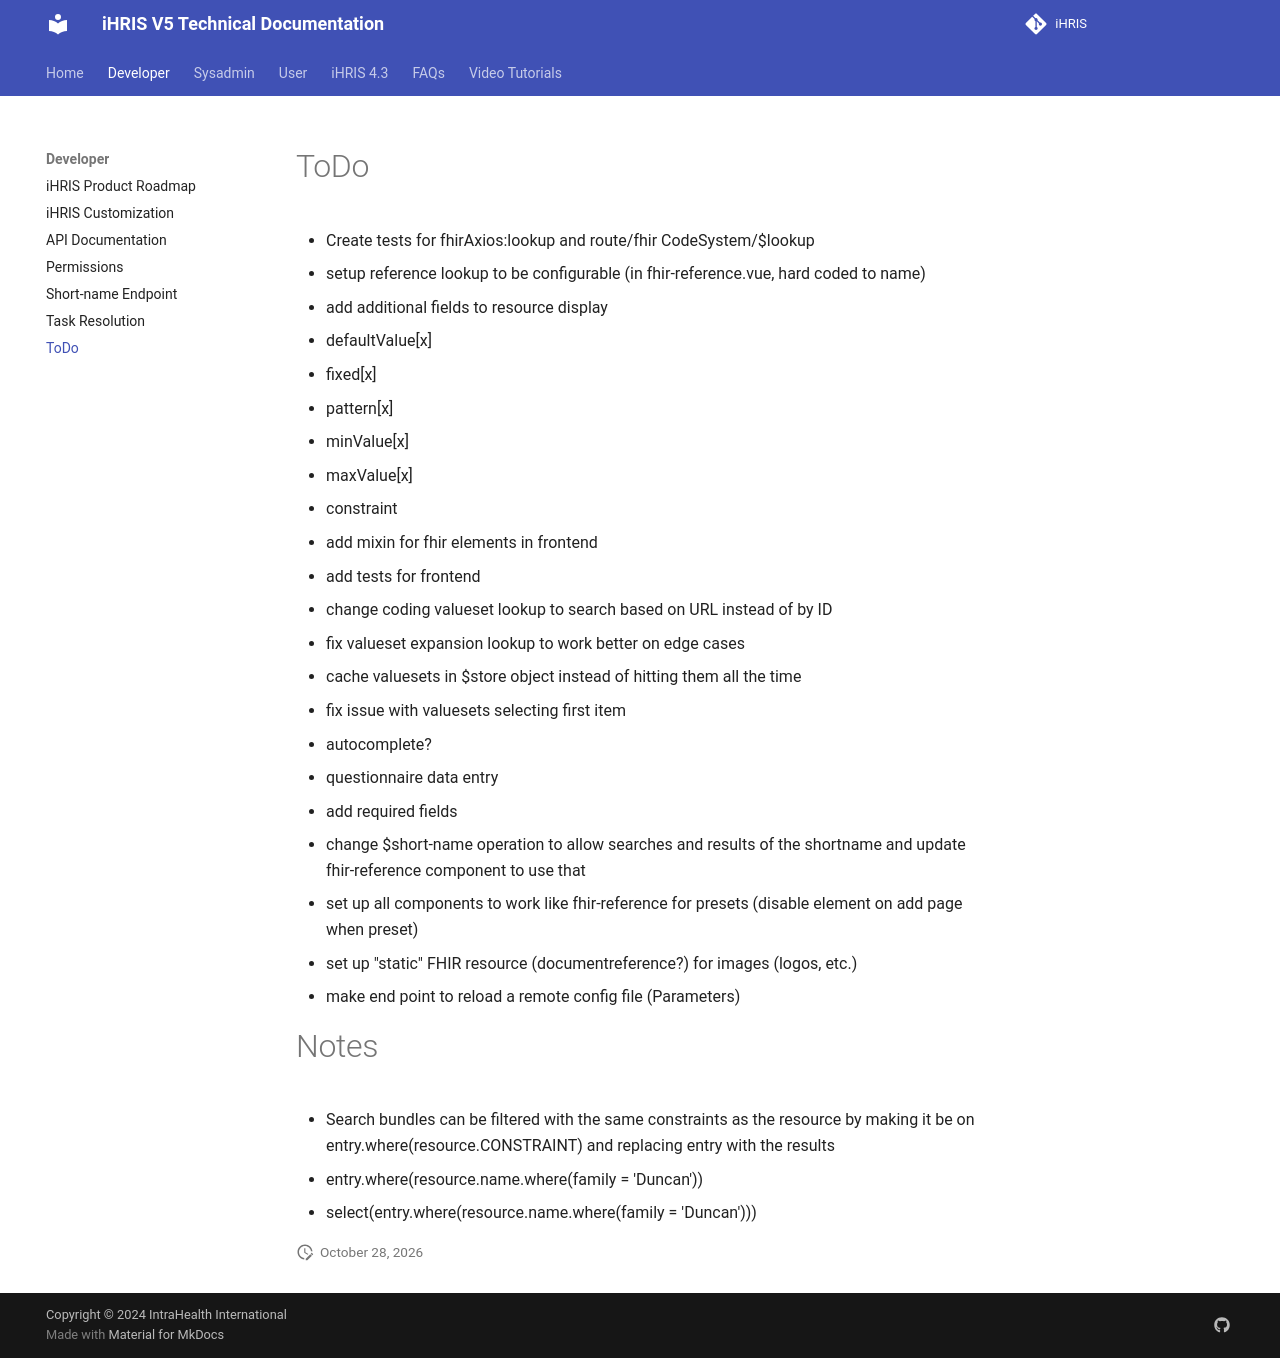

repository: iHRIS/ihris-documentation · page: dev/todo/index.html · generator: mkdocs

# ToDo

* Create tests for fhirAxios:lookup and route/fhir CodeSystem/$lookup
* setup reference lookup to be configurable (in fhir-reference.vue, hard coded to name)
* add additional fields to resource display
 * defaultValue[x]
 * fixed[x]
 * pattern[x]
 * minValue[x]
 * maxValue[x]
 * constraint
* add mixin for fhir elements in frontend
* add tests for frontend
* change coding valueset lookup to search based on URL instead of by ID
* fix valueset expansion lookup to work better on edge cases
* cache valuesets in $store object instead of hitting them all the time
* fix issue with valuesets selecting first item
 * autocomplete?
* questionnaire data entry
* add required fields
* change $short-name operation to allow searches and results of the shortname and update fhir-reference component to use that
* set up all components to work like fhir-reference for presets (disable element on add page when preset)
* set up "static" FHIR resource (documentreference?) for images (logos, etc.)
* make end point to reload a remote config file (Parameters)

# Notes

* Search bundles can be filtered with the same constraints as the resource by making it be on entry.where(resource.CONSTRAINT) and replacing entry with the results
 * entry.where(resource.name.where(family = 'Duncan'))
 * select(entry.where(resource.name.where(family = 'Duncan')))
